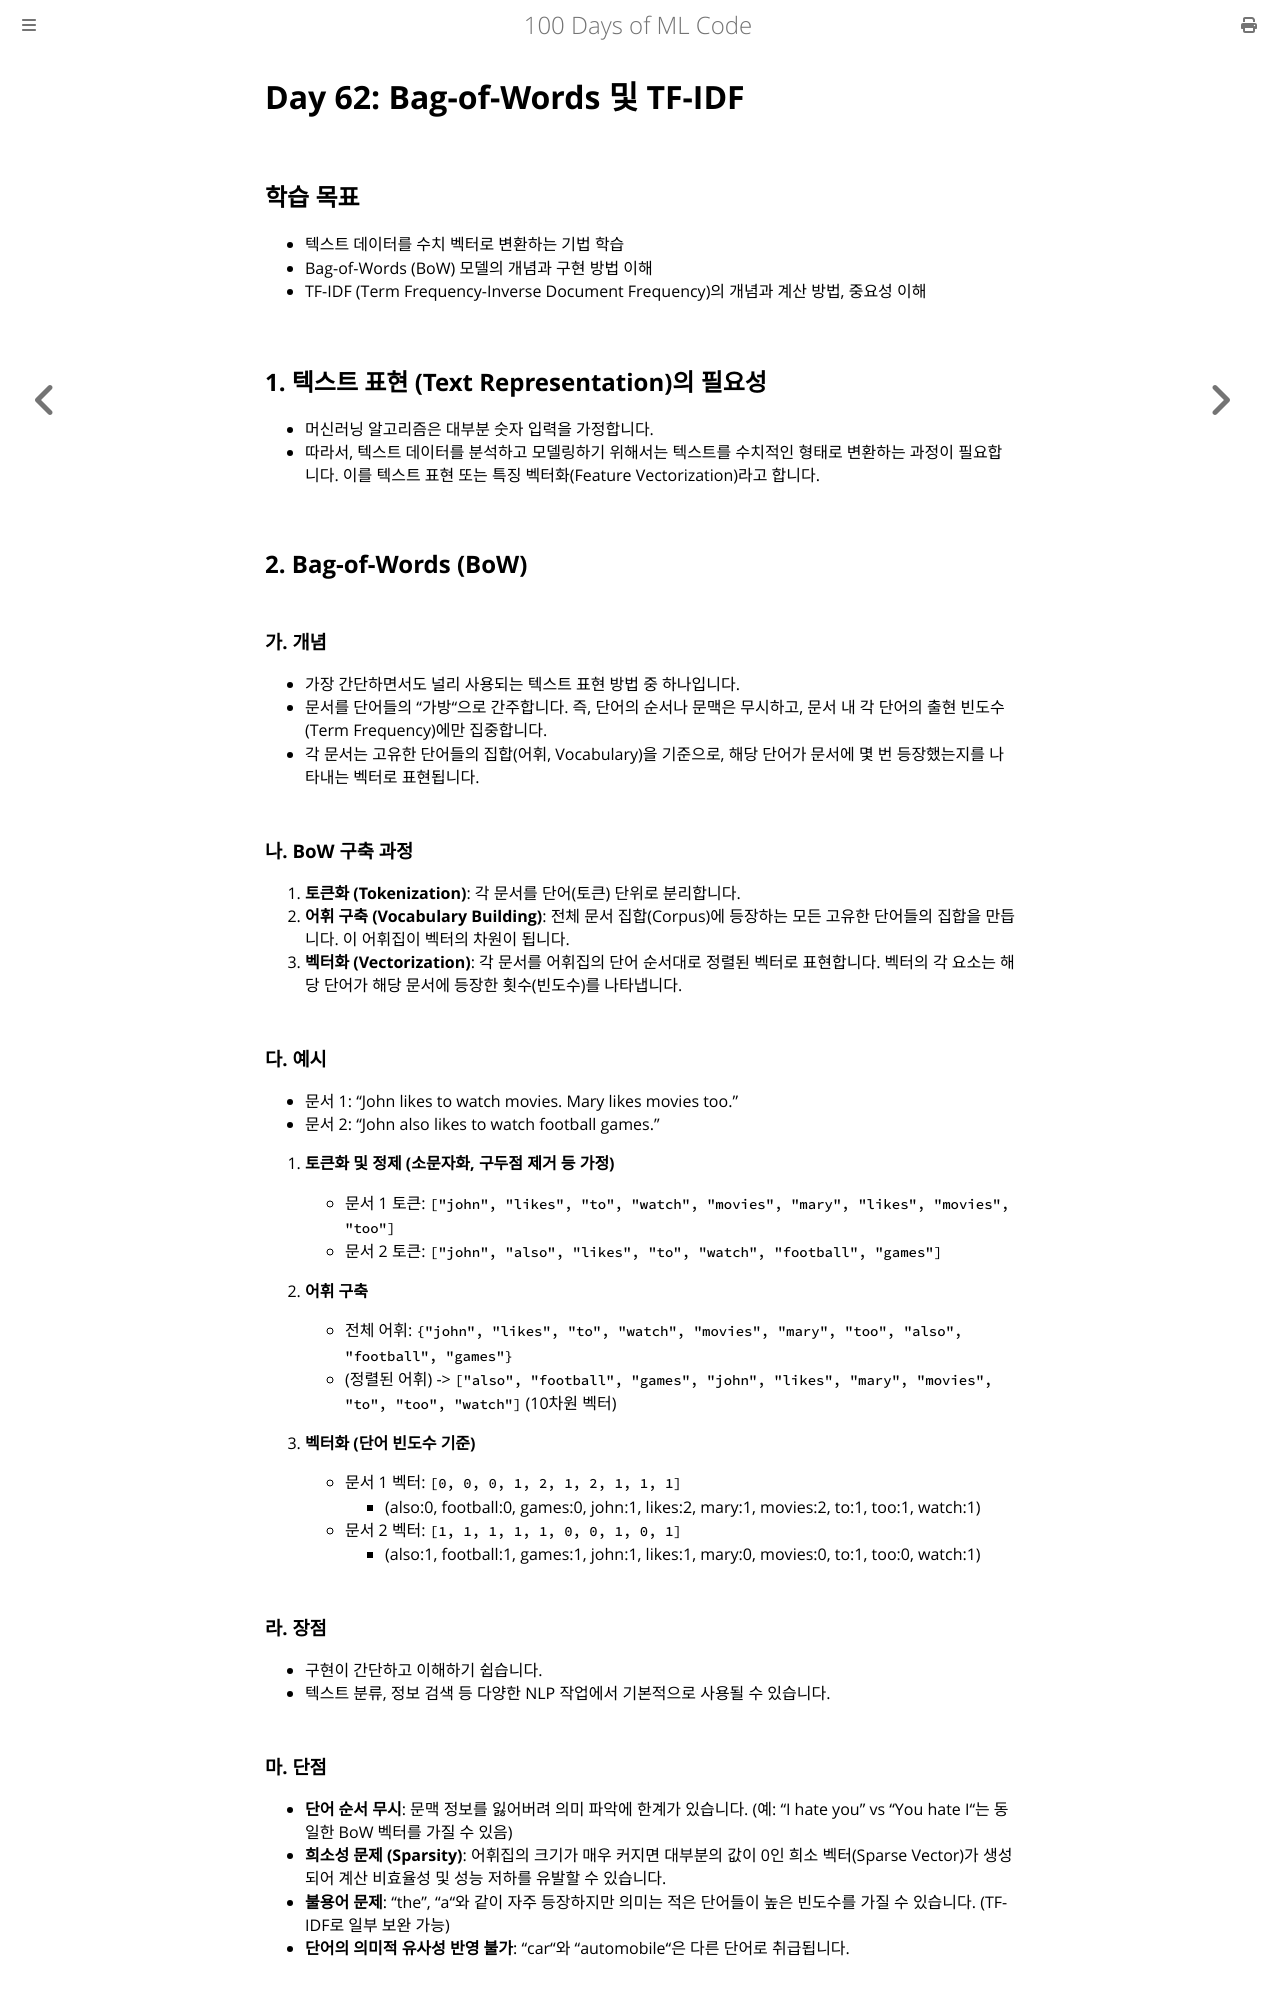

repository: partrita/100-Days-Of-ML-Code · page: Code/Day_62_Bag_of_Words_TF-IDF.html · generator: mdbook

# Day 62: Bag-of-Words 및 TF-IDF

## 학습 목표
- 텍스트 데이터를 수치 벡터로 변환하는 기법 학습
- Bag-of-Words (BoW) 모델의 개념과 구현 방법 이해
- TF-IDF (Term Frequency-Inverse Document Frequency)의 개념과 계산 방법, 중요성 이해

## 1. 텍스트 표현 (Text Representation)의 필요성
- 머신러닝 알고리즘은 대부분 숫자 입력을 가정합니다.
- 따라서, 텍스트 데이터를 분석하고 모델링하기 위해서는 텍스트를 수치적인 형태로 변환하는 과정이 필요합니다. 이를 텍스트 표현 또는 특징 벡터화(Feature Vectorization)라고 합니다.

## 2. Bag-of-Words (BoW)

### 가. 개념
- 가장 간단하면서도 널리 사용되는 텍스트 표현 방법 중 하나입니다.
- 문서를 단어들의 "가방"으로 간주합니다. 즉, 단어의 순서나 문맥은 무시하고, 문서 내 각 단어의 출현 빈도수(Term Frequency)에만 집중합니다.
- 각 문서는 고유한 단어들의 집합(어휘, Vocabulary)을 기준으로, 해당 단어가 문서에 몇 번 등장했는지를 나타내는 벡터로 표현됩니다.

### 나. BoW 구축 과정
1.  **토큰화 (Tokenization)**: 각 문서를 단어(토큰) 단위로 분리합니다.
2.  **어휘 구축 (Vocabulary Building)**: 전체 문서 집합(Corpus)에 등장하는 모든 고유한 단어들의 집합을 만듭니다. 이 어휘집이 벡터의 차원이 됩니다.
3.  **벡터화 (Vectorization)**: 각 문서를 어휘집의 단어 순서대로 정렬된 벡터로 표현합니다. 벡터의 각 요소는 해당 단어가 해당 문서에 등장한 횟수(빈도수)를 나타냅니다.

### 다. 예시
- 문서 1: "John likes to watch movies. Mary likes movies too."
- 문서 2: "John also likes to watch football games."

1.  **토큰화 및 정제 (소문자화, 구두점 제거 등 가정)**
    - 문서 1 토큰: `["john", "likes", "to", "watch", "movies", "mary", "likes", "movies", "too"]`
    - 문서 2 토큰: `["john", "also", "likes", "to", "watch", "football", "games"]`

2.  **어휘 구축**
    - 전체 어휘: `{"john", "likes", "to", "watch", "movies", "mary", "too", "also", "football", "games"}`
    - (정렬된 어휘) -> `["also", "football", "games", "john", "likes", "mary", "movies", "to", "too", "watch"]` (10차원 벡터)

3.  **벡터화 (단어 빈도수 기준)**
    - 문서 1 벡터: `[0, 0, 0, 1, 2, 1, 2, 1, 1, 1]`
        - (also:0, football:0, games:0, john:1, likes:2, mary:1, movies:2, to:1, too:1, watch:1)
    - 문서 2 벡터: `[1, 1, 1, 1, 1, 0, 0, 1, 0, 1]`
        - (also:1, football:1, games:1, john:1, likes:1, mary:0, movies:0, to:1, too:0, watch:1)

### 라. 장점
- 구현이 간단하고 이해하기 쉽습니다.
- 텍스트 분류, 정보 검색 등 다양한 NLP 작업에서 기본적으로 사용될 수 있습니다.
